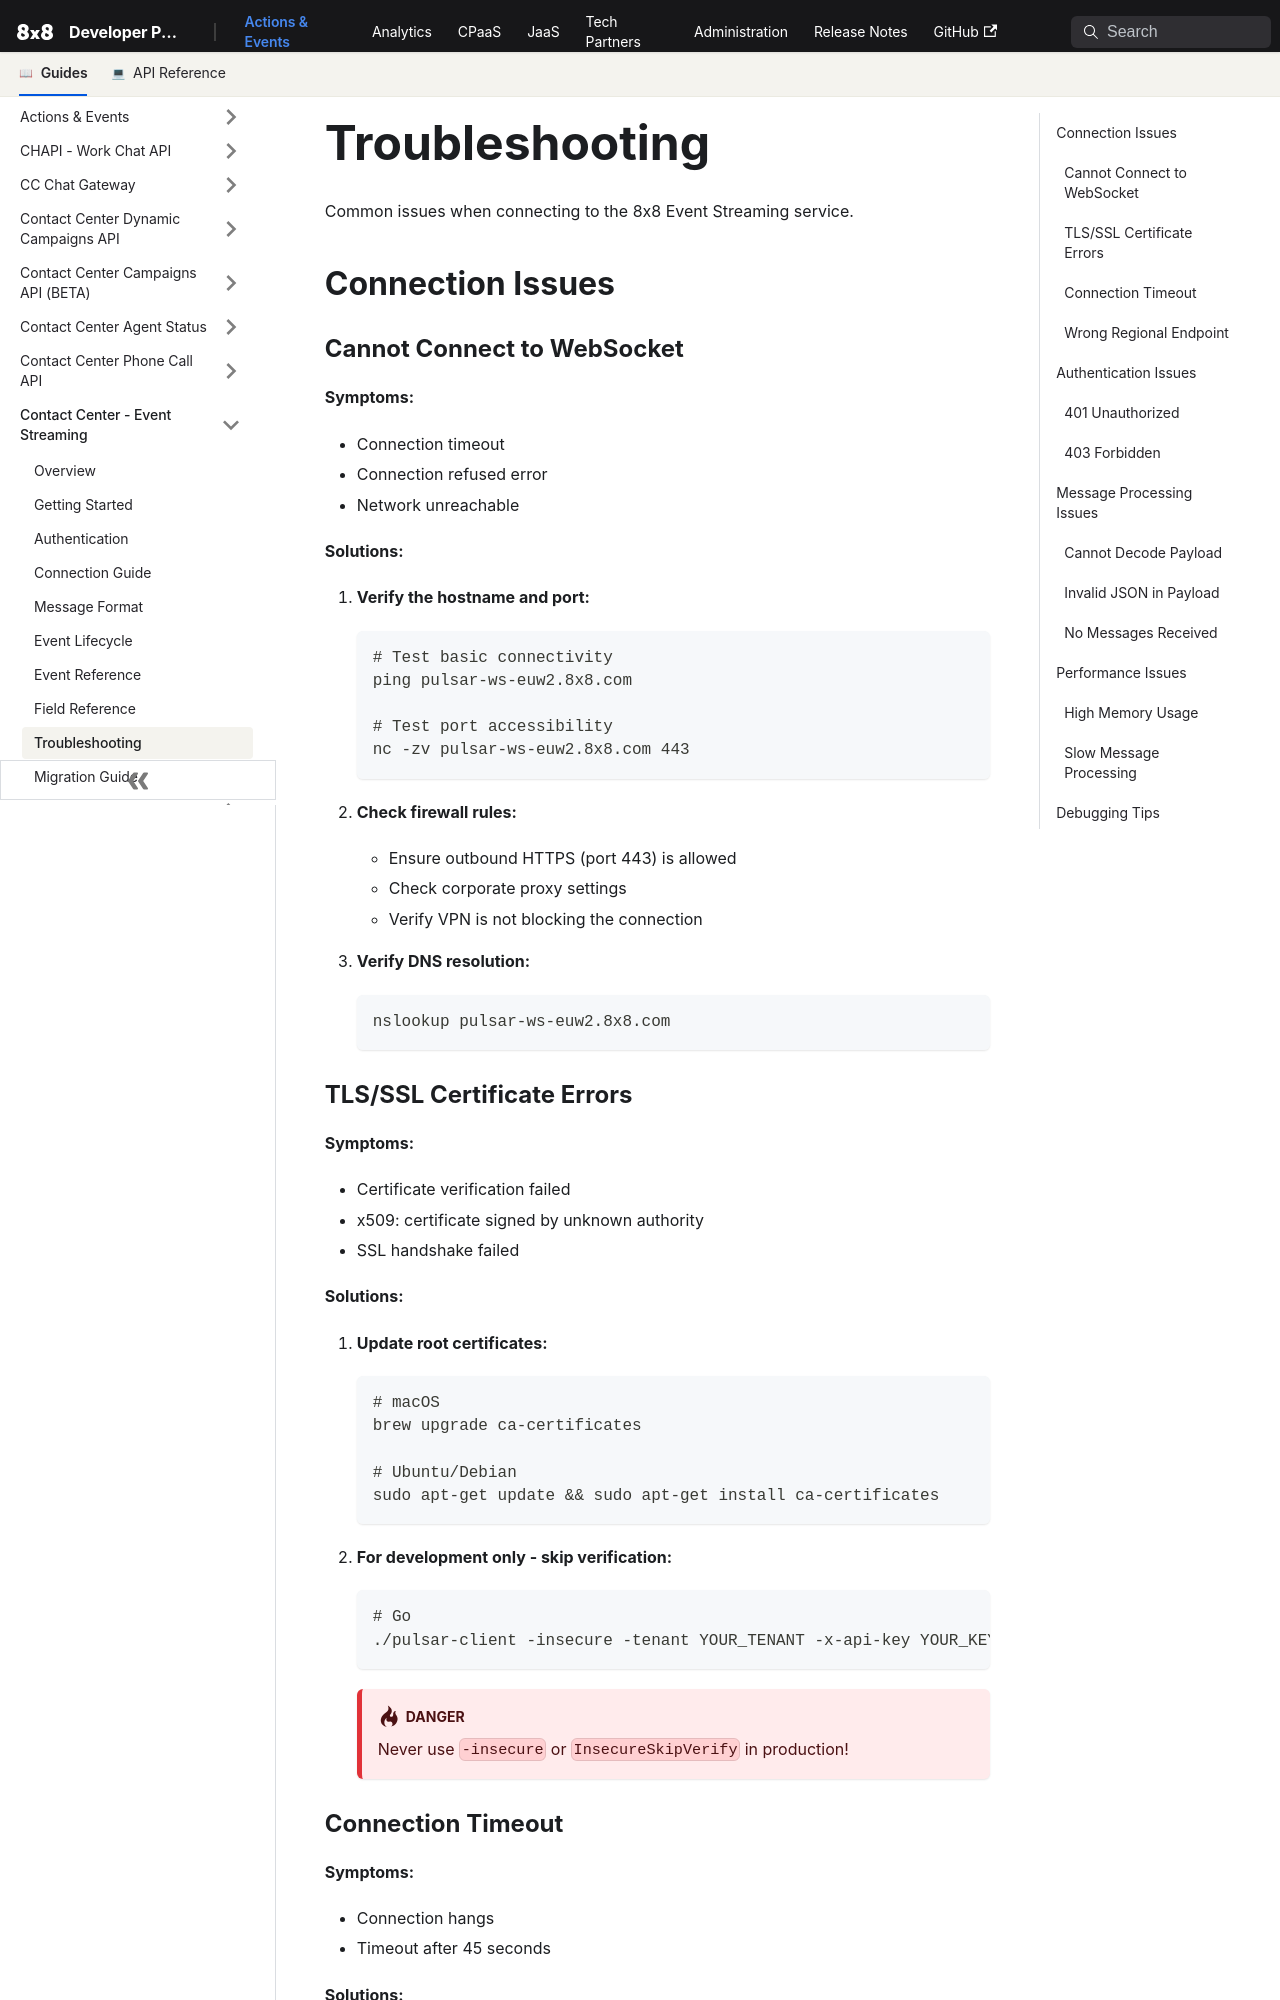

repository: 8x8Cloud/public-developer-docs · page: actions-events/docs/streaming/troubleshooting/index.html · generator: docusaurus

---
sidebar_position: 6
---

# Troubleshooting

Common issues when connecting to the 8x8 Event Streaming service.

## Connection Issues

### Cannot Connect to WebSocket

**Symptoms:**
- Connection timeout
- Connection refused error
- Network unreachable

**Solutions:**

1. **Verify the hostname and port:**

   ```bash
   # Test basic connectivity
   ping pulsar-ws-euw2.8x8.com

   # Test port accessibility
   nc -zv pulsar-ws-euw2.8x8.com 443
   ```

2. **Check firewall rules:**
   - Ensure outbound HTTPS (port 443) is allowed
   - Check corporate proxy settings
   - Verify VPN is not blocking the connection

3. **Verify DNS resolution:**

   ```bash
   nslookup pulsar-ws-euw2.8x8.com
   ```

### TLS/SSL Certificate Errors

**Symptoms:**
- Certificate verification failed
- x509: certificate signed by unknown authority
- SSL handshake failed

**Solutions:**

1. **Update root certificates:**

   ```bash
   # macOS
   brew upgrade ca-certificates

   # Ubuntu/Debian
   sudo apt-get update && sudo apt-get install ca-certificates
   ```

2. **For development only - skip verification:**

   ```bash
   # Go
   ./pulsar-client -insecure -tenant YOUR_TENANT -x-api-key YOUR_KEY
   ```

   :::danger
   Never use `-insecure` or `InsecureSkipVerify` in production!
   :::

### Connection Timeout

**Symptoms:**
- Connection hangs
- Timeout after 45 seconds

**Solutions:**

1. **Check network latency:**

   ```bash
   # Test network latency
   curl -w "@-" -o /dev/null -s https://pulsar-ws-euw2.8x8.com <<'EOF'
       time_connect: %{time_connect}s\n
       time_total: %{time_total}s\n
   EOF
   ```

2. **Increase timeout values:**
   - Set connection timeout to 60+ seconds for slow networks
   - Check if there are network issues between your location and the service
